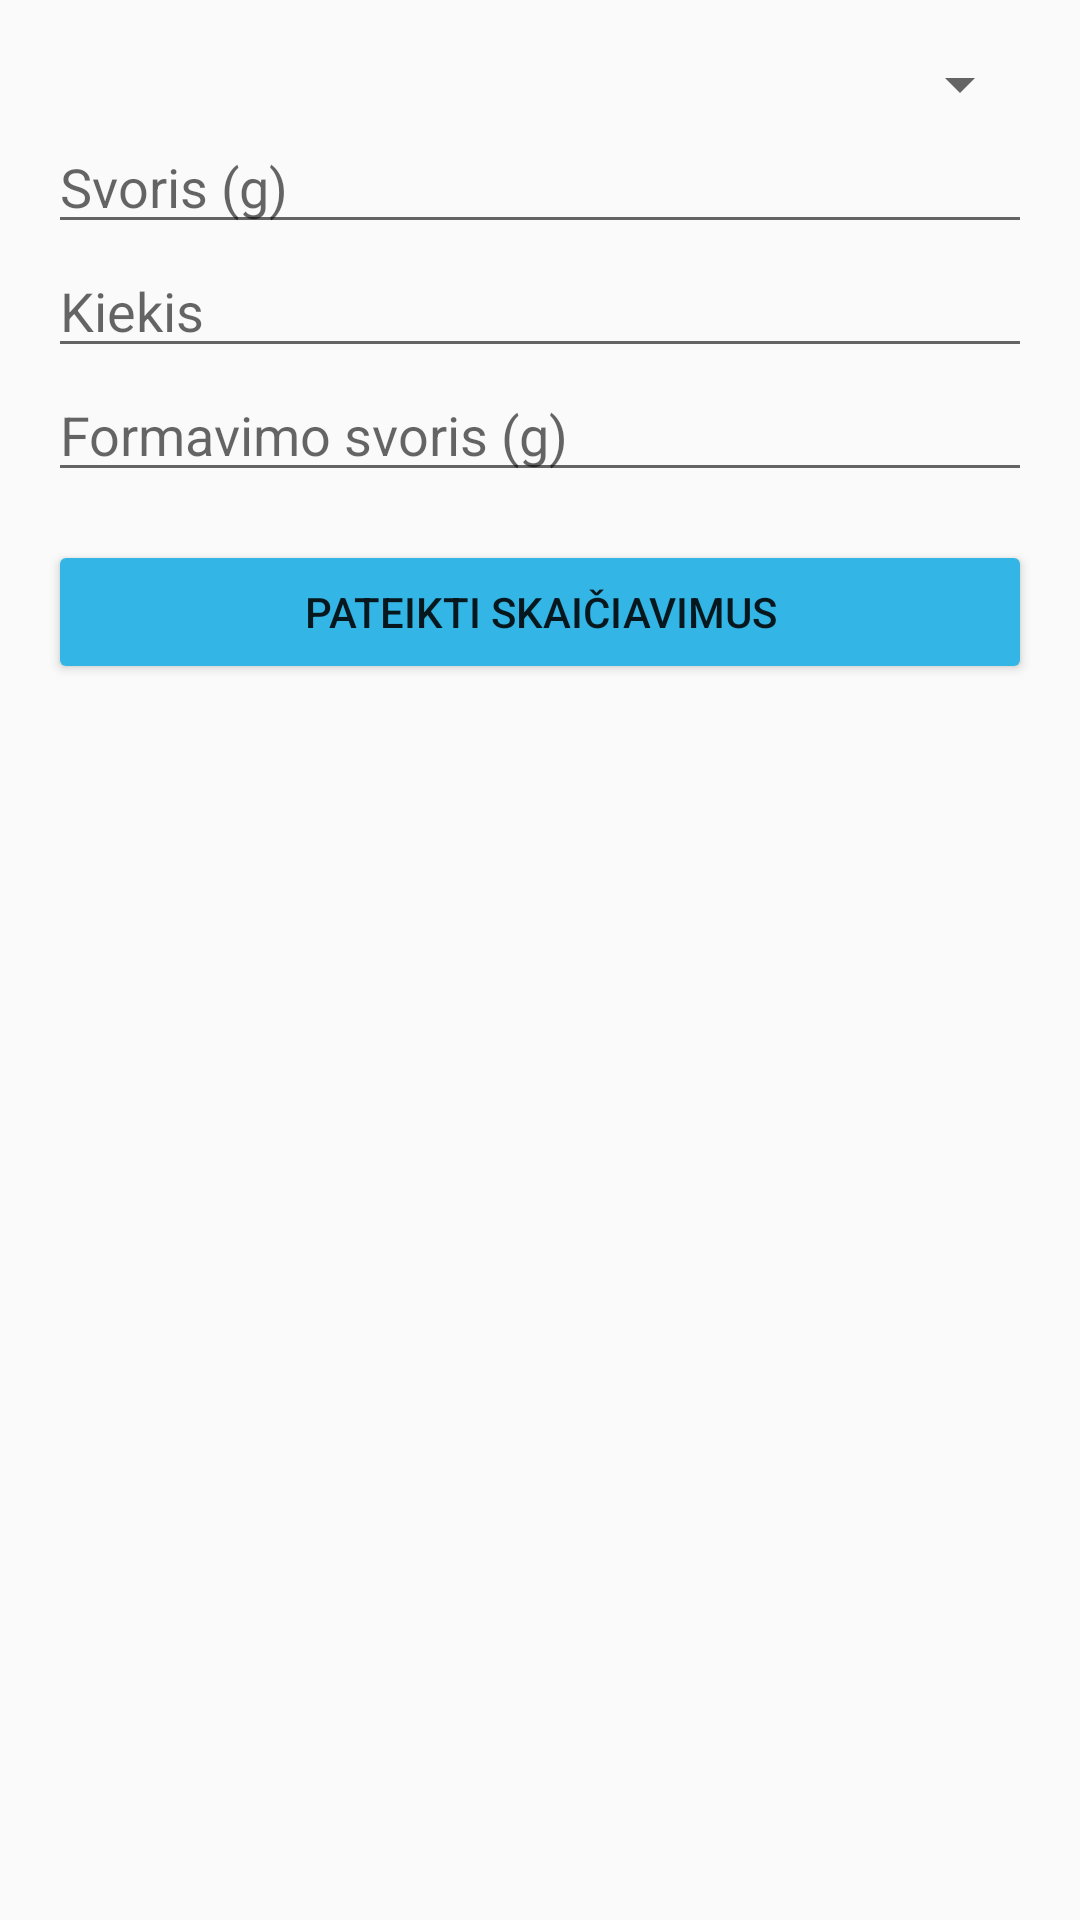

Produce the Android XML layout that renders to this screen, including the resource entries it uses.
<!-- AndroidManifest.xml: application theme Theme.AppCompat.DayNight.NoActionBar -->
<!-- res/layout/activity_new_product.xml -->
<?xml version="1.0" encoding="utf-8"?>
<ScrollView xmlns:android="http://schemas.android.com/apk/res/android"
    android:layout_width="match_parent"
    android:layout_height="match_parent"
    android:padding="16dp">

    <LinearLayout
        android:layout_width="match_parent"
        android:layout_height="wrap_content"
        android:orientation="vertical">

        <Spinner
            android:id="@+id/materialSpinner"
            android:layout_width="match_parent"
            android:layout_height="wrap_content"
            android:prompt="@string/select_material_prompt" />

        <EditText
            android:id="@+id/glassFiberEditText"
            android:layout_width="match_parent"
            android:layout_height="wrap_content"
            android:hint="Stiklo pluošto kiekis (%)"
            android:inputType="number"
            android:visibility="gone" />

        <EditText
            android:id="@+id/weightEditText"
            android:layout_width="match_parent"
            android:layout_height="wrap_content"
            android:hint="Svoris (g)"
            android:inputType="number" />

        <EditText
            android:id="@+id/quantityEditText"
            android:layout_width="match_parent"
            android:layout_height="wrap_content"
            android:hint="Kiekis"
            android:inputType="number" />

        <EditText
            android:id="@+id/sprueWeightEditText"
            android:layout_width="match_parent"
            android:layout_height="wrap_content"
            android:hint="Formavimo svoris (g)"
            android:inputType="number" />

        <TextView
            android:id="@+id/requiredParamsTextView"
            android:layout_width="match_parent"
            android:layout_height="wrap_content"
            android:text="Pasirinkti parametrus"
            android:visibility="gone"
            android:textColor="@android:color/holo_red_dark"
            android:layout_marginTop="16dp" />

        <Button
            android:id="@+id/showParametersButton"
            android:layout_width="match_parent"
            android:layout_height="wrap_content"
            android:text="Pateikti skaičiavimus"
            android:layout_marginTop="16dp"
            android:backgroundTint="@android:color/holo_blue_light" />

        <LinearLayout
            android:id="@+id/resultsLayout"
            android:layout_width="match_parent"
            android:layout_height="wrap_content"
            android:orientation="vertical"
            android:visibility="gone">

            <EditText
                android:id="@+id/formNumberEditText"
                android:layout_width="match_parent"
                android:layout_height="wrap_content"
                android:hint="Formos nr"
                android:inputType="text" />

            <EditText
                android:id="@+id/machineNumberEditText"
                android:layout_width="match_parent"
                android:layout_height="wrap_content"
                android:hint="Staklių nr"
                android:inputType="text" />

            <EditText
                android:id="@+id/dryingTemperatureEditText"
                android:layout_width="match_parent"
                android:layout_height="wrap_content"
                android:hint="Džiovinimo temperatūra (°C)"
                android:inputType="number" />

            <EditText
                android:id="@+id/dryingTimeEditText"
                android:layout_width="match_parent"
                android:layout_height="wrap_content"
                android:hint="Džiovinimo laikas (min)"
                android:inputType="number" />

            <EditText
                android:id="@+id/injectionWeightEditText"
                android:layout_width="match_parent"
                android:layout_height="wrap_content"
                android:hint="Įpurškimo svoris (g)"
                android:inputType="number" />

            <EditText
                android:id="@+id/injectionSpeedEditText"
                android:layout_width="match_parent"
                android:layout_height="wrap_content"
                android:hint="Įpurškimo greitis (mm/s)"
                android:inputType="number" />

            <EditText
                android:id="@+id/holdingPressureEditText"
                android:layout_width="match_parent"
                android:layout_height="wrap_content"
                android:hint="Laikymo spaudimas (bar)"
                android:inputType="number" />

            <EditText
                android:id="@+id/holdingSpeedEditText"
                android:layout_width="match_parent"
                android:layout_height="wrap_content"
                android:hint="Laikymo greitis (mm/s)"
                android:inputType="number" />

            <EditText
                android:id="@+id/holdingTimeEditText"
                android:layout_width="match_parent"
                android:layout_height="wrap_content"
                android:hint="Laikymo laikas (s)"
                android:inputType="number" />

            <EditText
                android:id="@+id/cylinderTemperatureZone1EditText"
                android:layout_width="match_parent"
                android:layout_height="wrap_content"
                android:hint="1 zonos temperatūra (°C)"
                android:inputType="number" />

            <EditText
                android:id="@+id/cylinderTemperatureZone2EditText"
                android:layout_width="match_parent"
                android:layout_height="wrap_content"
                android:hint="2 zonos temperatūra (°C)"
                android:inputType="number" />

            <EditText
                android:id="@+id/cylinderTemperatureZone3EditText"
                android:layout_width="match_parent"
                android:layout_height="wrap_content"
                android:hint="3 zonos temperatūra (°C)"
                android:inputType="number" />

            <EditText
                android:id="@+id/cylinderTemperatureZone4EditText"
                android:layout_width="match_parent"
                android:layout_height="wrap_content"
                android:hint="4 zonos temperatūra (°C)"
                android:inputType="number" />

            <EditText
                android:id="@+id/nozzleTemperatureEditText"
                android:layout_width="match_parent"
                android:layout_height="wrap_content"
                android:hint="Antgalio temperatūra (°C)"
                android:inputType="number" />

            <EditText
                android:id="@+id/moldTemperatureEditText"
                android:layout_width="match_parent"
                android:layout_height="wrap_content"
                android:hint="Plokštės temperatūra (°C)"
                android:inputType="number" />

            <EditText
                android:id="@+id/lockPressureEditText"
                android:layout_width="match_parent"
                android:layout_height="wrap_content"
                android:hint="Rakinimo slėgis (kN)"
                android:inputType="number" />

            <Button
                android:id="@+id/saveButton"
                android:layout_width="match_parent"
                android:layout_height="wrap_content"
                android:text="Įrašyti duomenis"
                android:layout_marginTop="16dp"
                android:backgroundTint="@android:color/darker_gray"
                android:enabled="false" />
        </LinearLayout>
    </LinearLayout>
</ScrollView>
<!-- resources referenced by this layout -->
<resources>
  <string name="select_material_prompt">Plastiko rūšis</string>
</resources>
